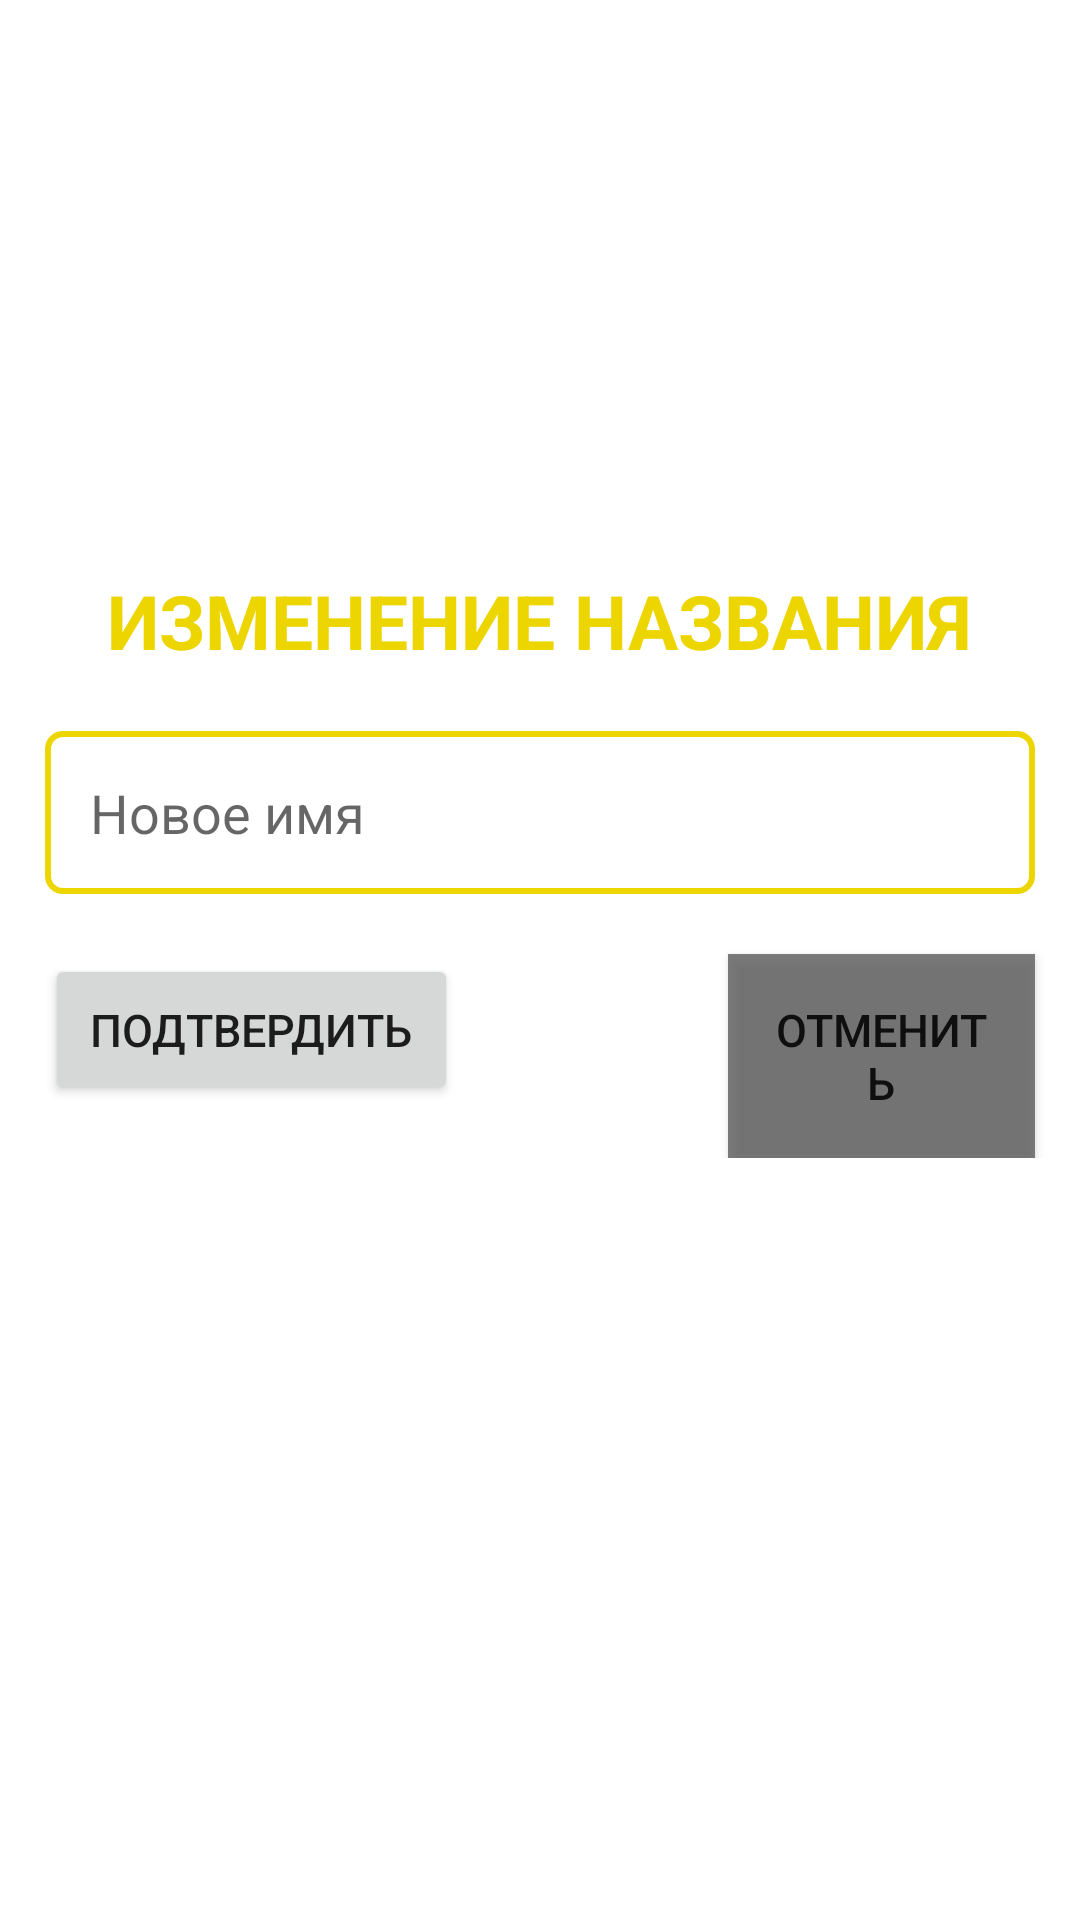

Produce the Android XML layout that renders to this screen, including the resource entries it uses.
<!-- AndroidManifest.xml: application theme Theme.GetFood -->
<!-- res/layout/activity_change_name.xml -->
<?xml version="1.0" encoding="utf-8"?>
<RelativeLayout xmlns:android="http://schemas.android.com/apk/res/android"
    xmlns:app="http://schemas.android.com/apk/res-auto"
    xmlns:tools="http://schemas.android.com/tools"
    android:layout_width="match_parent"
    android:layout_height="match_parent"
    tools:context=".OwnersActivities.ChangeNameActivity">

    <TextView
        android:id="@+id/change_name_text"
        android:layout_width="wrap_content"
        android:layout_height="wrap_content"
        android:layout_centerHorizontal="true"
        android:layout_marginTop="190dp"
        android:text="Изменение названия"
        android:textAlignment="center"
        android:textAllCaps="true"
        android:textColor="@color/yellow"
        android:textSize="25dp"
        android:textStyle="bold" />

    <EditText
        android:id="@+id/new_name_input"
        android:layout_width="match_parent"
        android:layout_height="wrap_content"
        android:layout_below="@+id/change_name_text"
        android:layout_marginHorizontal="15dp"
        android:layout_marginTop="20dp"
        android:background="@drawable/input_design"
        android:hint="Новое имя"
        android:padding="15dp" />

    <LinearLayout
        android:layout_width="match_parent"
        android:layout_height="wrap_content"
        android:layout_below="@+id/new_name_input"
        android:orientation="horizontal"
        android:layout_marginTop="10dp"

        >

        <Button
            android:id="@+id/affirm_button"
            android:layout_width="wrap_content"
            android:layout_height="wrap_content"
            android:layout_marginLeft="15dp"
            android:layout_marginTop="10dp"
            android:layout_marginRight="30dp"

            android:padding="15dp"
            android:text="Подтвердить"
            android:textSize="15dp" />

        <Button
            android:id="@+id/cancel_button"
            android:layout_width="match_parent"
            android:layout_height="wrap_content"
            android:background="@color/grey"
            android:layout_marginTop="10dp"

            android:layout_marginRight="15dp"
            android:layout_marginLeft="60dp"
            android:padding="15dp"
            android:text="Отменить"
            android:textSize="15dp" />
    </LinearLayout>




</RelativeLayout>
<!-- resources referenced by this layout -->
<resources>
  <color name="grey">#BC515151</color>
  <color name="yellow">#edd500</color>
  <!-- drawable input_design (drawable) -->
  <?xml version="1.0" encoding="utf-8"?>
  <shape  xmlns:android="http://schemas.android.com/apk/res/android">
  
      <stroke
          android:color="@color/yellow"
          android:width="2dp"
  
          >
  
  
  
      </stroke>
  
      <corners
          android:radius="5dp"
  
          >
  
  
  
      </corners>
  
  
  
  </shape>
  <style name="Theme.GetFood" parent="Theme.MaterialComponents.DayNight.NoActionBar">
          
          <item name="colorPrimary">@color/yellow</item>
          <item name="colorPrimaryVariant">@color/yellow</item>
          <item name="colorOnPrimary">@color/white</item>
          
          <item name="colorSecondary">@color/teal_200</item>
          <item name="colorSecondaryVariant">@color/teal_700</item>
          <item name="colorOnSecondary">@color/black</item>
          
          <item name="android:statusBarColor" tools:targetApi="l">?attr/colorPrimaryVariant</item>
          
      </style>
  <color name="white">#FFFFFFFF</color>
  <color name="teal_200">#FF03DAC5</color>
  <color name="teal_700">#FF018786</color>
  <color name="black">#FF000000</color>
</resources>
